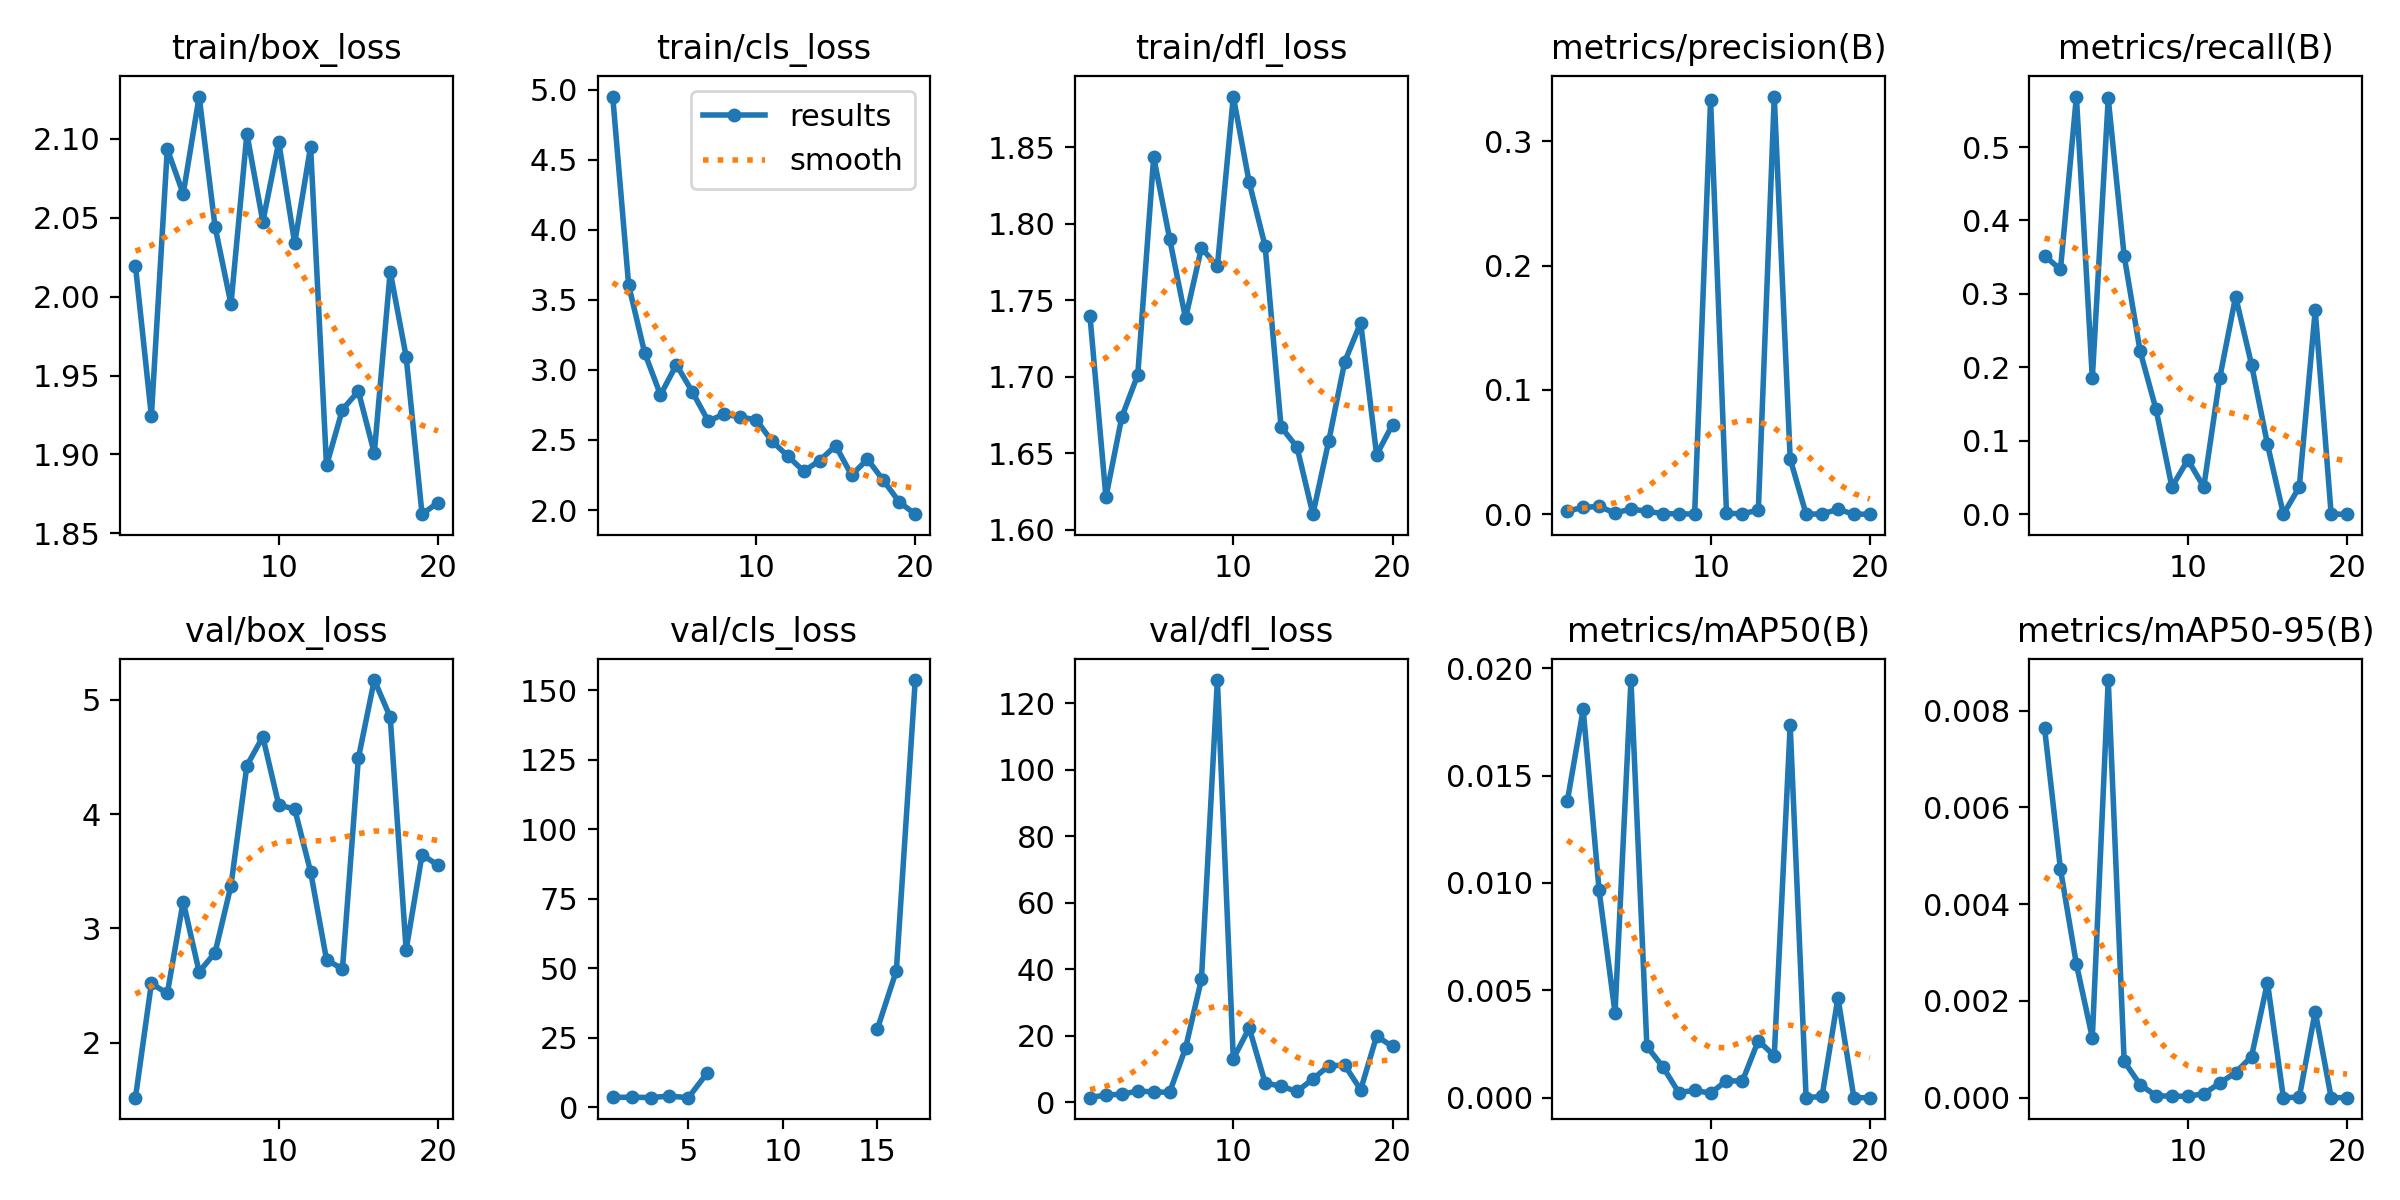

The file beside this chart, header and first rows:
epoch, time, train/box_loss, train/cls_loss, train/dfl_loss, metrics/precision(B), metrics/recall(B), metrics/mAP50(B), metrics/mAP50-95(B), val/box_loss, val/cls_loss, val/dfl_loss, lr/pg0, lr/pg1, lr/pg2
1, 3.846, 2.02, 4.95, 1.739, 0.00255, 0.3518, 0.0138, 0.00764, 1.522, 3.576, 1.311, 0.0964, 0.0004, 0.0004
2, 6.001, 1.924, 3.606, 1.621, 0.00541, 0.3333, 0.01808, 0.00472, 2.52, 3.584, 2.156, 0.09189, 0.0008911, 0.0008911
3, 8.08, 2.093, 3.124, 1.674, 0.00624, 0.5688, 0.00965, 0.00276, 2.432, 3.501, 2.309, 0.08737, 0.001372, 0.001372
4, 10.04, 2.065, 2.821, 1.701, 0.00083, 0.1852, 0.00395, 0.00124, 3.235, 4.003, 3.323, 0.08284, 0.001844, 0.001844
5, 12.02, 2.127, 3.037, 1.843, 0.00429, 0.5661, 0.01945, 0.00863, 2.62, 3.444, 3.03, 0.0783, 0.002305, 0.002305
6, 13.98, 2.044, 2.843, 1.79, 0.00226, 0.3518, 0.00239, 0.00075, 2.789, 12.36, 2.922, 0.07376, 0.002756, 0.002756
7, 16.02, 1.995, 2.634, 1.738, 0.00051, 0.2222, 0.00144, 0.00027, 3.375, inf, 16.21, 0.0692, 0.003198, 0.003198
8, 18.05, 2.103, 2.685, 1.784, 0.00021, 0.1429, 0.00024, 4e-05, 4.424, inf, 36.95, 0.06463, 0.00363, 0.00363
9, 20.07, 2.047, 2.663, 1.772, 0.00015, 0.03704, 0.00034, 3e-05, 4.674, inf, 127, 0.06005, 0.004052, 0.004052
10, 22.02, 2.098, 2.645, 1.883, 0.3335, 0.07407, 0.00021, 3e-05, 4.079, inf, 13.03, 0.05546, 0.004463, 0.004463
11, 24.04, 2.034, 2.492, 1.827, 0.00068, 0.03704, 0.00079, 8e-05, 4.044, inf, 22.25, 0.05087, 0.004865, 0.004865
12, 26.02, 2.095, 2.385, 1.785, 0.00035, 0.1852, 0.00077, 0.0003, 3.496, inf, 5.757, 0.04626, 0.005257, 0.005257
13, 27.99, 1.893, 2.277, 1.667, 0.00322, 0.2963, 0.00266, 0.00052, 2.727, inf, 4.731, 0.04164, 0.00564, 0.00564
14, 29.99, 1.928, 2.353, 1.654, 0.336, 0.2037, 0.00195, 0.00085, 2.645, inf, 3.193, 0.03701, 0.006012, 0.006012
15, 31.94, 1.94, 2.459, 1.61, 0.04444, 0.09524, 0.01734, 0.00238, 4.487, 28.23, 6.929, 0.03237, 0.006374, 0.006374
16, 34.01, 1.901, 2.249, 1.658, 0, 0, 0, 0, 5.17, 49.1, 10.94, 0.02773, 0.006727, 0.006727
17, 36.1, 2.016, 2.363, 1.71, 0.00019, 0.03704, 6e-05, 1e-05, 4.847, 153.7, 11.05, 0.02307, 0.007069, 0.007069
18, 38.03, 1.962, 2.212, 1.735, 0.00393, 0.2778, 0.00465, 0.00178, 2.813, inf, 3.696, 0.0184, 0.007402, 0.007402
19, 40.07, 1.862, 2.057, 1.649, 0, 0, 0, 0, 3.645, inf, 19.8, 0.01372, 0.007725, 0.007725
20, 42.39, 1.869, 1.971, 1.669, 0, 0, 0, 0, 3.553, inf, 16.72, 0.009038, 0.008038, 0.008038
